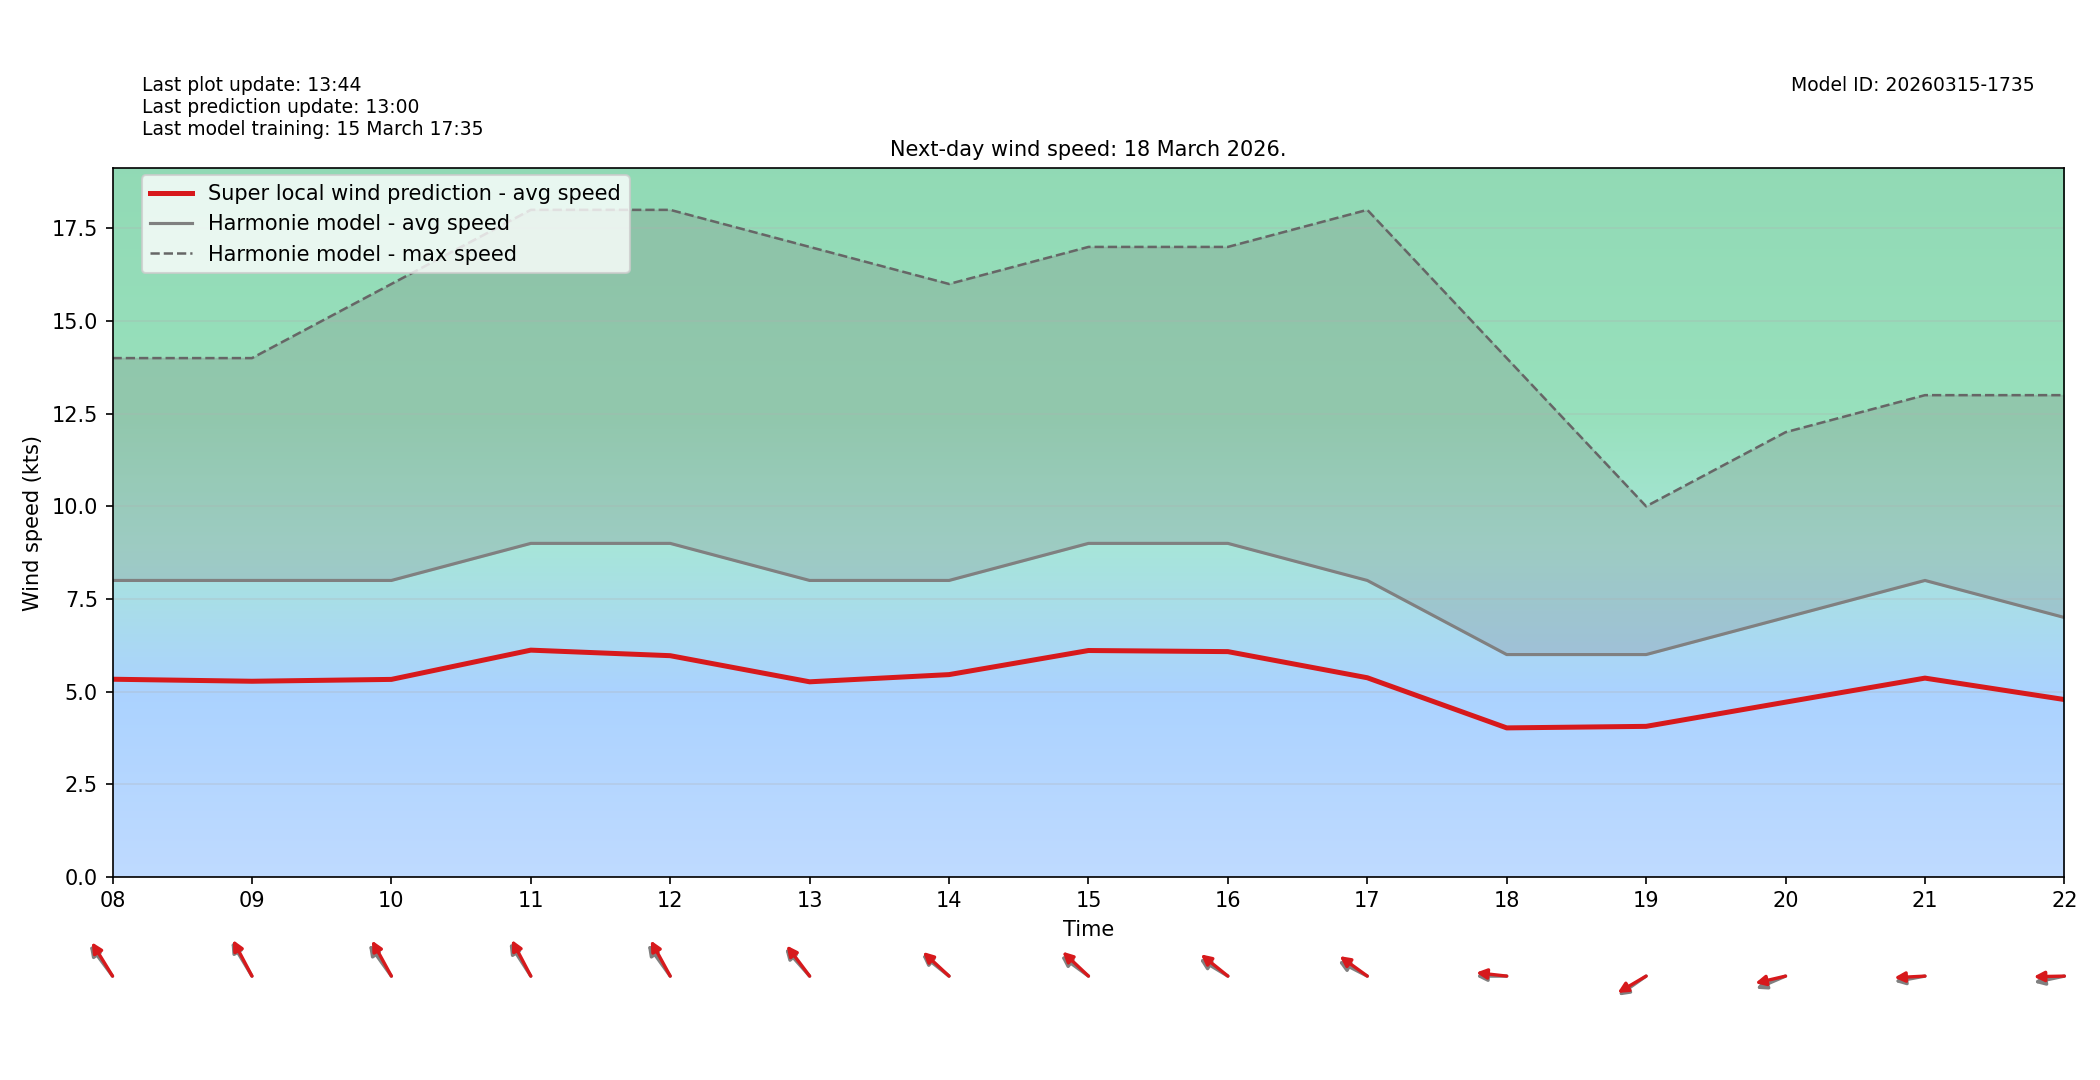

The table this chart was drawn from, first rows:
target_time_utc, hour_utc, forecast_wind_speed, lstm_pred_wind_speed, delta_speed_lstm_minus_forecast, forecast_wind_dir_deg, lstm_pred_wind_dir_deg, delta_dir_lstm_minus_forecast
2026-03-18T00:00:00Z, 00, 7.0, 4.529, -2.471, 138.0, 144.1, 6.05
2026-03-18T01:00:00Z, 01, 6.0, 3.894, -2.106, 140.0, 144.6, 4.555
2026-03-18T02:00:00Z, 02, 6.0, 3.912, -2.088, 136.0, 140.6, 4.582
2026-03-18T03:00:00Z, 03, 6.0, 3.885, -2.115, 135.0, 139.7, 4.692
2026-03-18T04:00:00Z, 04, 6.0, 4.047, -1.953, 136.0, 140.9, 4.888
2026-03-18T05:00:00Z, 05, 6.0, 3.993, -2.007, 130.0, 134.2, 4.157
2026-03-18T06:00:00Z, 06, 7.0, 4.691, -2.309, 128.0, 134.1, 6.107
2026-03-18T07:00:00Z, 07, 6.0, 3.91, -2.09, 135.0, 138.7, 3.712
2026-03-18T08:00:00Z, 08, 8.0, 5.334, -2.666, 132.0, 137.4, 5.375
2026-03-18T09:00:00Z, 09, 8.0, 5.28, -2.72, 138.0, 141.6, 3.635
2026-03-18T10:00:00Z, 10, 8.0, 5.33, -2.67, 133.0, 140.6, 7.649
2026-03-18T11:00:00Z, 11, 9.0, 6.119, -2.881, 136.0, 141.7, 5.716
2026-03-18T12:00:00Z, 12, 9.0, 5.97, -3.03, 133.0, 140.7, 7.656
2026-03-18T13:00:00Z, 13, 8.0, 5.265, -2.735, 127.0, 131.6, 4.633
2026-03-18T14:00:00Z, 14, 8.0, 5.459, -2.541, 118.0, 121.7, 3.684
2026-03-18T15:00:00Z, 15, 9.0, 6.109, -2.891, 116.0, 122.1, 6.088
2026-03-18T16:00:00Z, 16, 9.0, 6.079, -2.921, 112.0, 118.2, 6.223
2026-03-18T17:00:00Z, 17, 8.0, 5.374, -2.626, 109.0, 115.7, 6.736
2026-03-18T18:00:00Z, 18, 6.0, 4.021, -1.979, 90.0, 94.31, 4.306
2026-03-18T19:00:00Z, 19, 6.0, 4.063, -1.937, 65.0, 68.63, 3.629
2026-03-18T20:00:00Z, 20, 7.0, 4.716, -2.284, 74.0, 81.16, 7.159
2026-03-18T21:00:00Z, 21, 8.0, 5.364, -2.636, 83.0, 88.07, 5.07
2026-03-18T22:00:00Z, 22, 7.0, 4.786, -2.214, 82.0, 89.27, 7.269
2026-03-18T23:00:00Z, 23, 7.0, 4.656, -2.344, 78.0, 83.45, 5.455
